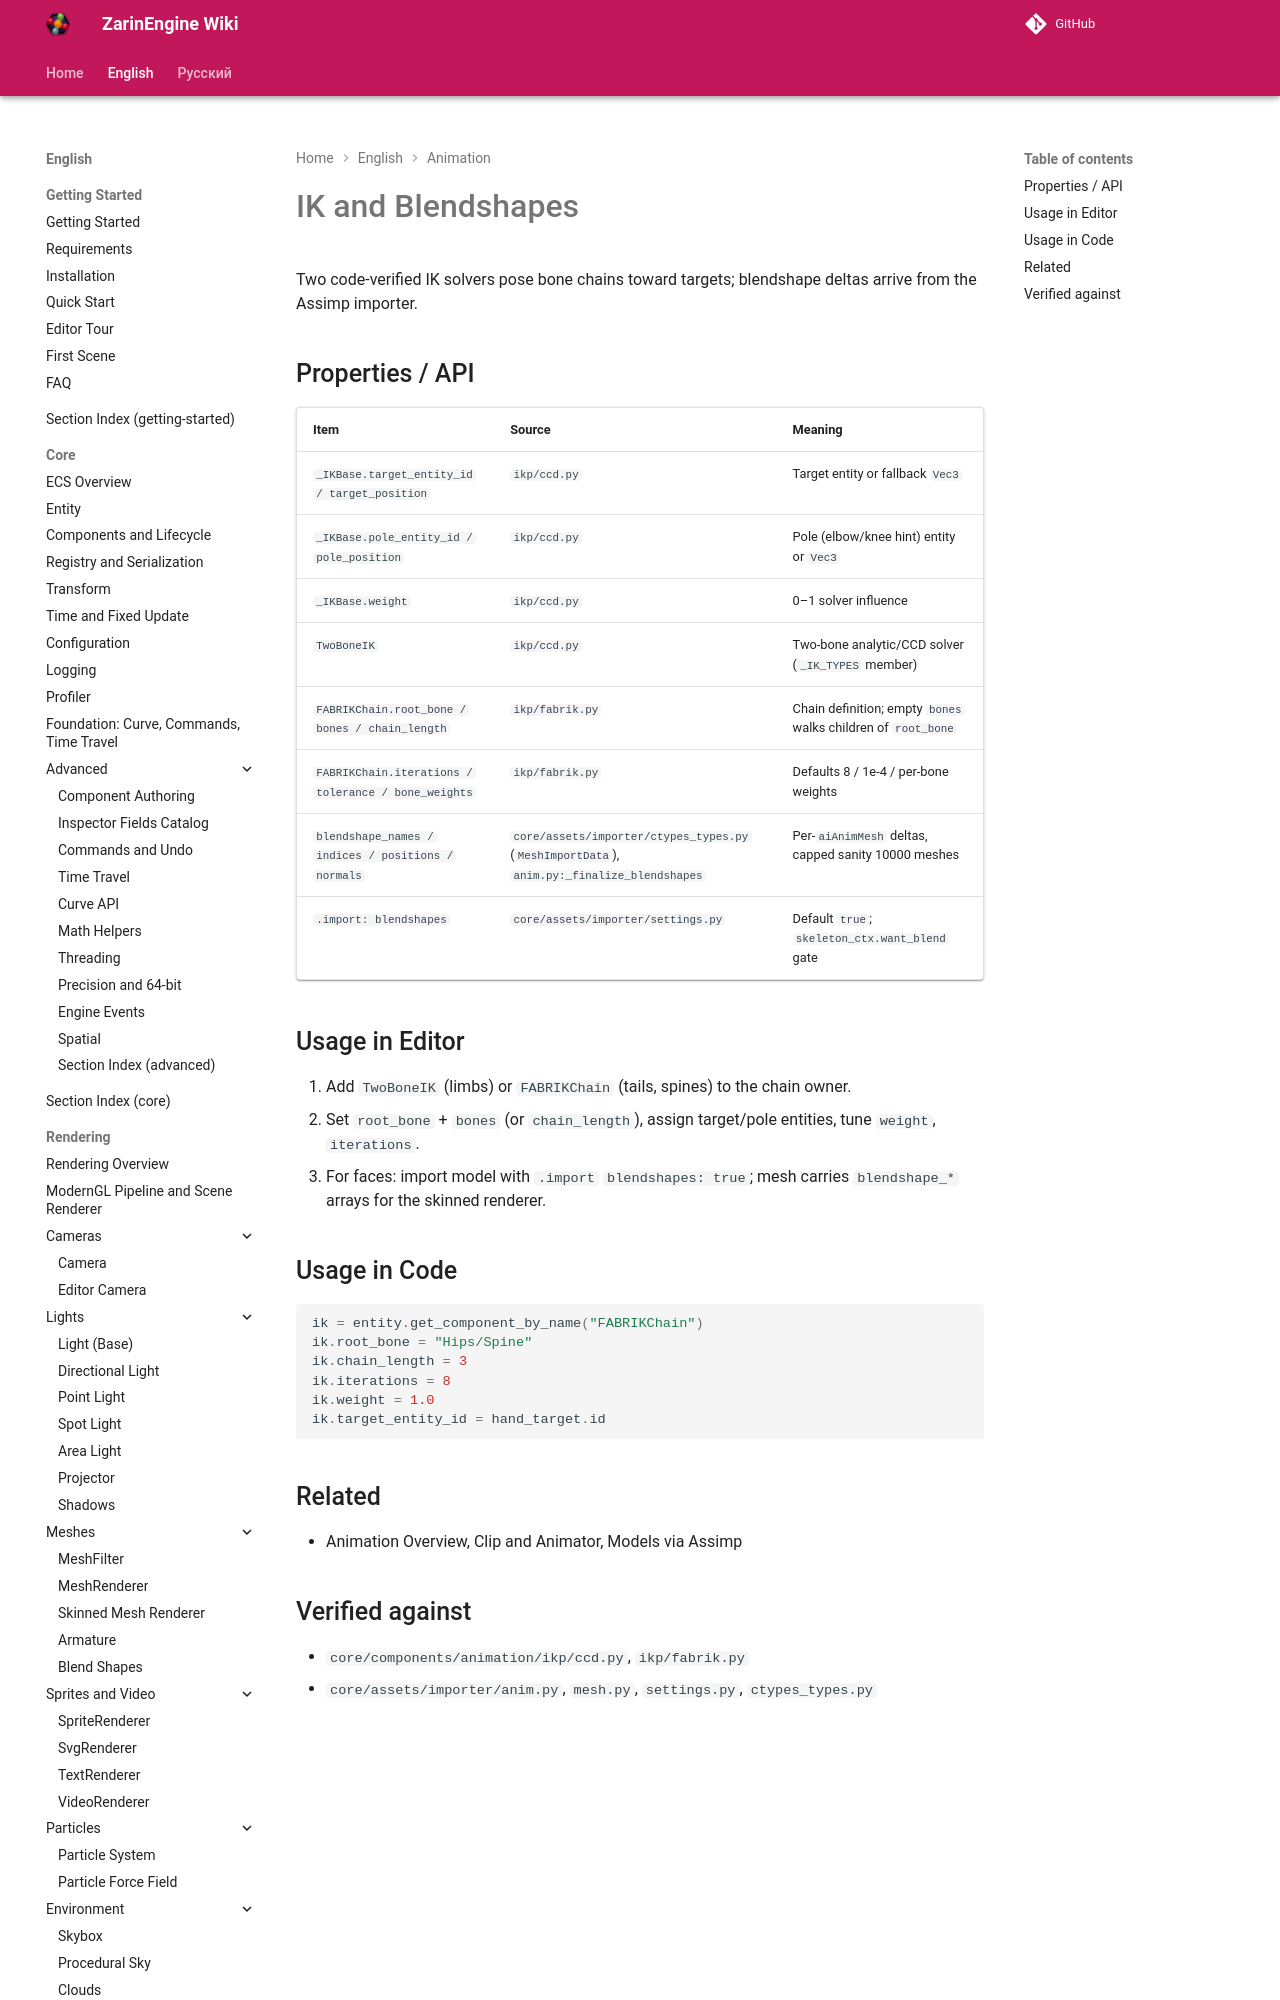

repository: EgorKonstrukt/ZarinEngineWiki · page: en/animation/ik-blendshapes/index.html · generator: mkdocs

# IK and Blendshapes

Two code-verified IK solvers pose bone chains toward targets; blendshape deltas arrive from the Assimp importer.

## Properties / API

| Item | Source | Meaning |
|---|---|---|
| `_IKBase.target_entity_id / target_position` | `ikp/ccd.py` | Target entity or fallback `Vec3` |
| `_IKBase.pole_entity_id / pole_position` | `ikp/ccd.py` | Pole (elbow
